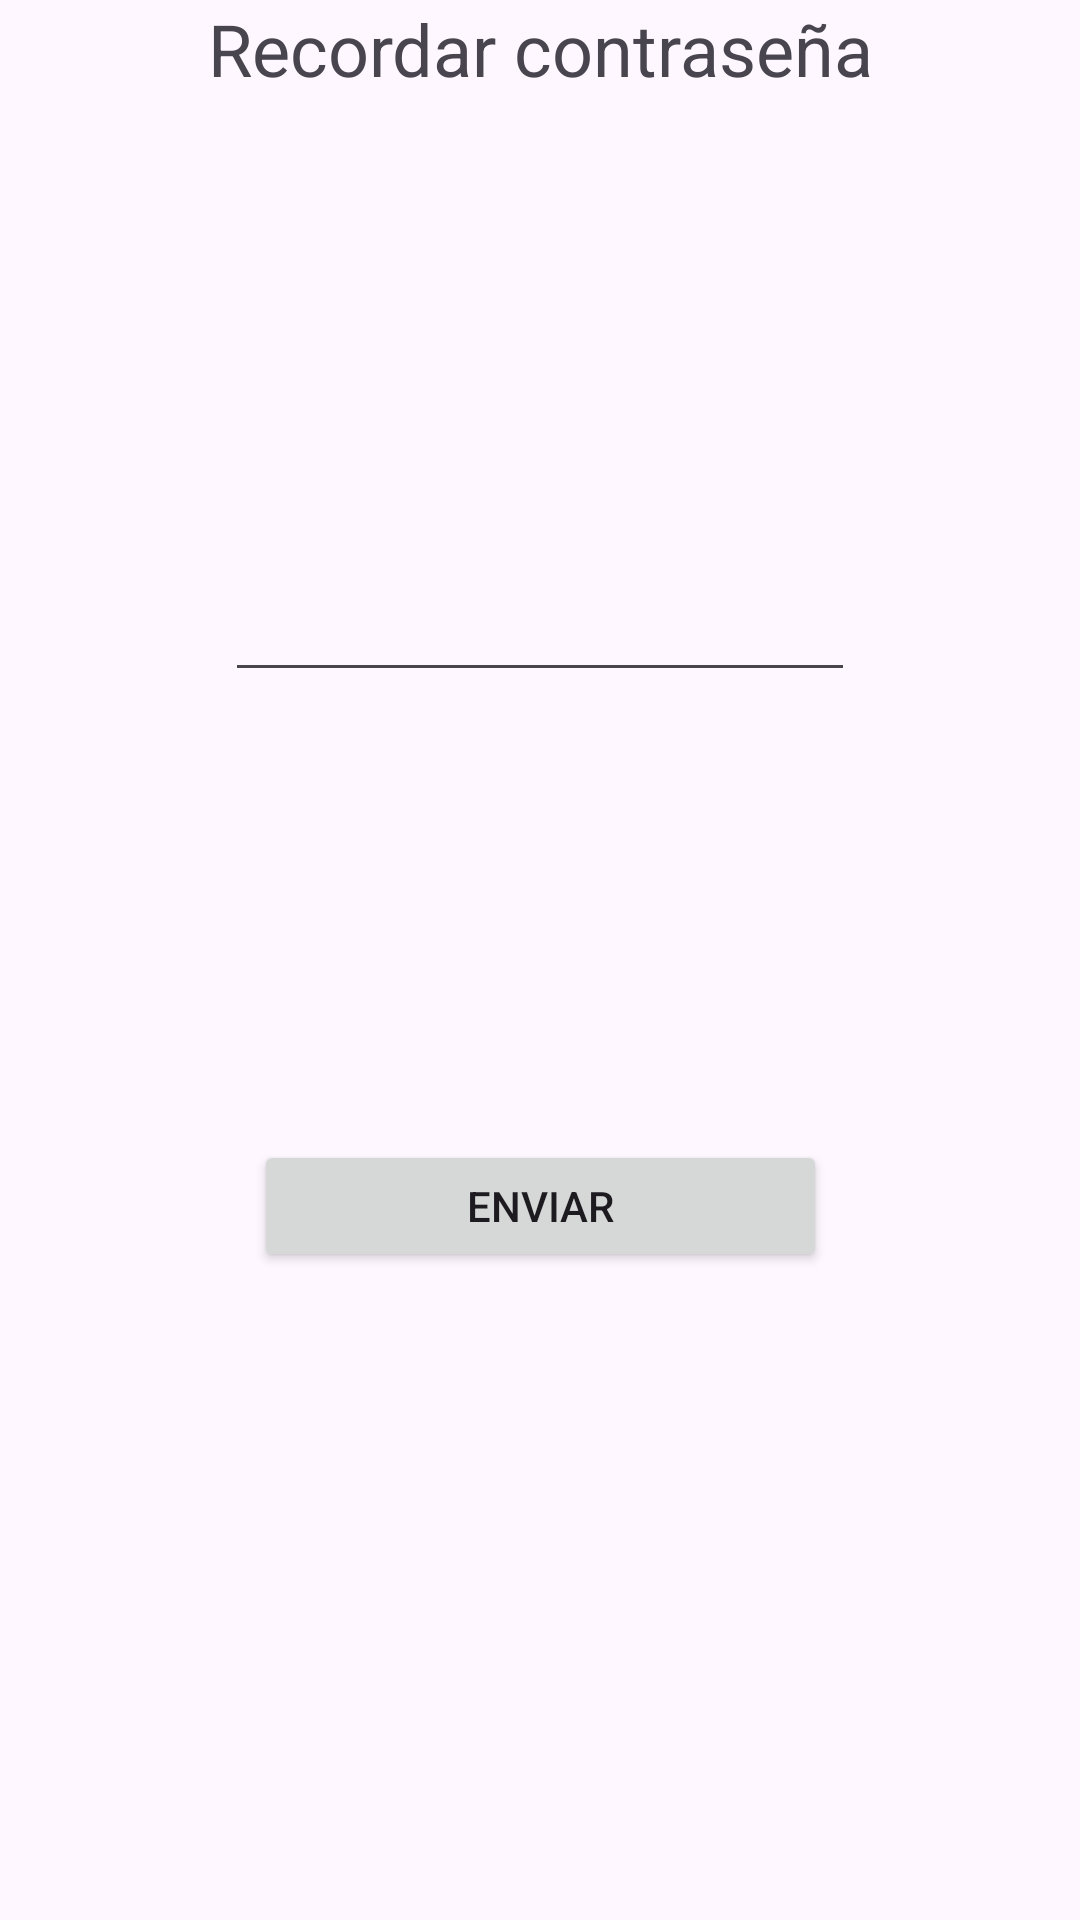

Here is an Android app screen rendered from its layout file. Give the layout XML and the strings, colors and styles it references.
<!-- AndroidManifest.xml: application theme Theme.NotasAlexander -->
<!-- res/layout/activity_olvide_contrasena.xml -->
<?xml version="1.0" encoding="utf-8"?>
<androidx.constraintlayout.widget.ConstraintLayout xmlns:android="http://schemas.android.com/apk/res/android"
    xmlns:app="http://schemas.android.com/apk/res-auto"
    xmlns:tools="http://schemas.android.com/tools"
    android:layout_width="match_parent"
    android:layout_height="match_parent"
    android:orientation="vertical"
    android:gravity="center"
    tools:context=".OlvideCOntrasena">


    <TextView
        android:id="@+id/textView"
        android:layout_width="match_parent"
        android:layout_height="wrap_content"
        android:width="40dp"
        android:textAlignment="center"
        android:height="40dp"
        android:text="Recordar contraseña"
        android:textSize="24sp"

        app:layout_constraintEnd_toEndOf="parent"
        app:layout_constraintHorizontal_bias="0.497"
        app:layout_constraintStart_toStartOf="parent"
        app:layout_constraintTop_toTopOf="parent" />

    <Button
        android:id="@+id/btn_recuperacion"
        android:layout_width="191dp"
        android:layout_height="44dp"
        android:layout_marginBottom="216dp"
        android:text="Enviar"
        app:layout_constraintBottom_toBottomOf="parent"
        app:layout_constraintEnd_toEndOf="parent"
        app:layout_constraintStart_toStartOf="parent" />

    <EditText
        android:id="@+id/txt_correo_recu"
        android:layout_width="wrap_content"
        android:layout_height="wrap_content"
        android:ems="10"
        android:inputType="textEmailAddress"
        app:layout_constraintBottom_toTopOf="@+id/btn_recuperacion"
        app:layout_constraintEnd_toEndOf="parent"
        app:layout_constraintStart_toStartOf="parent"
        app:layout_constraintTop_toBottomOf="@+id/textView" />
</androidx.constraintlayout.widget.ConstraintLayout>
<!-- resources referenced by this layout -->
<resources>
  <style name="Theme.NotasAlexander" parent="Base.Theme.NotasAlexander" />
  <style name="Base.Theme.NotasAlexander" parent="Theme.Material3.DayNight.NoActionBar">
          
          
      </style>
</resources>
